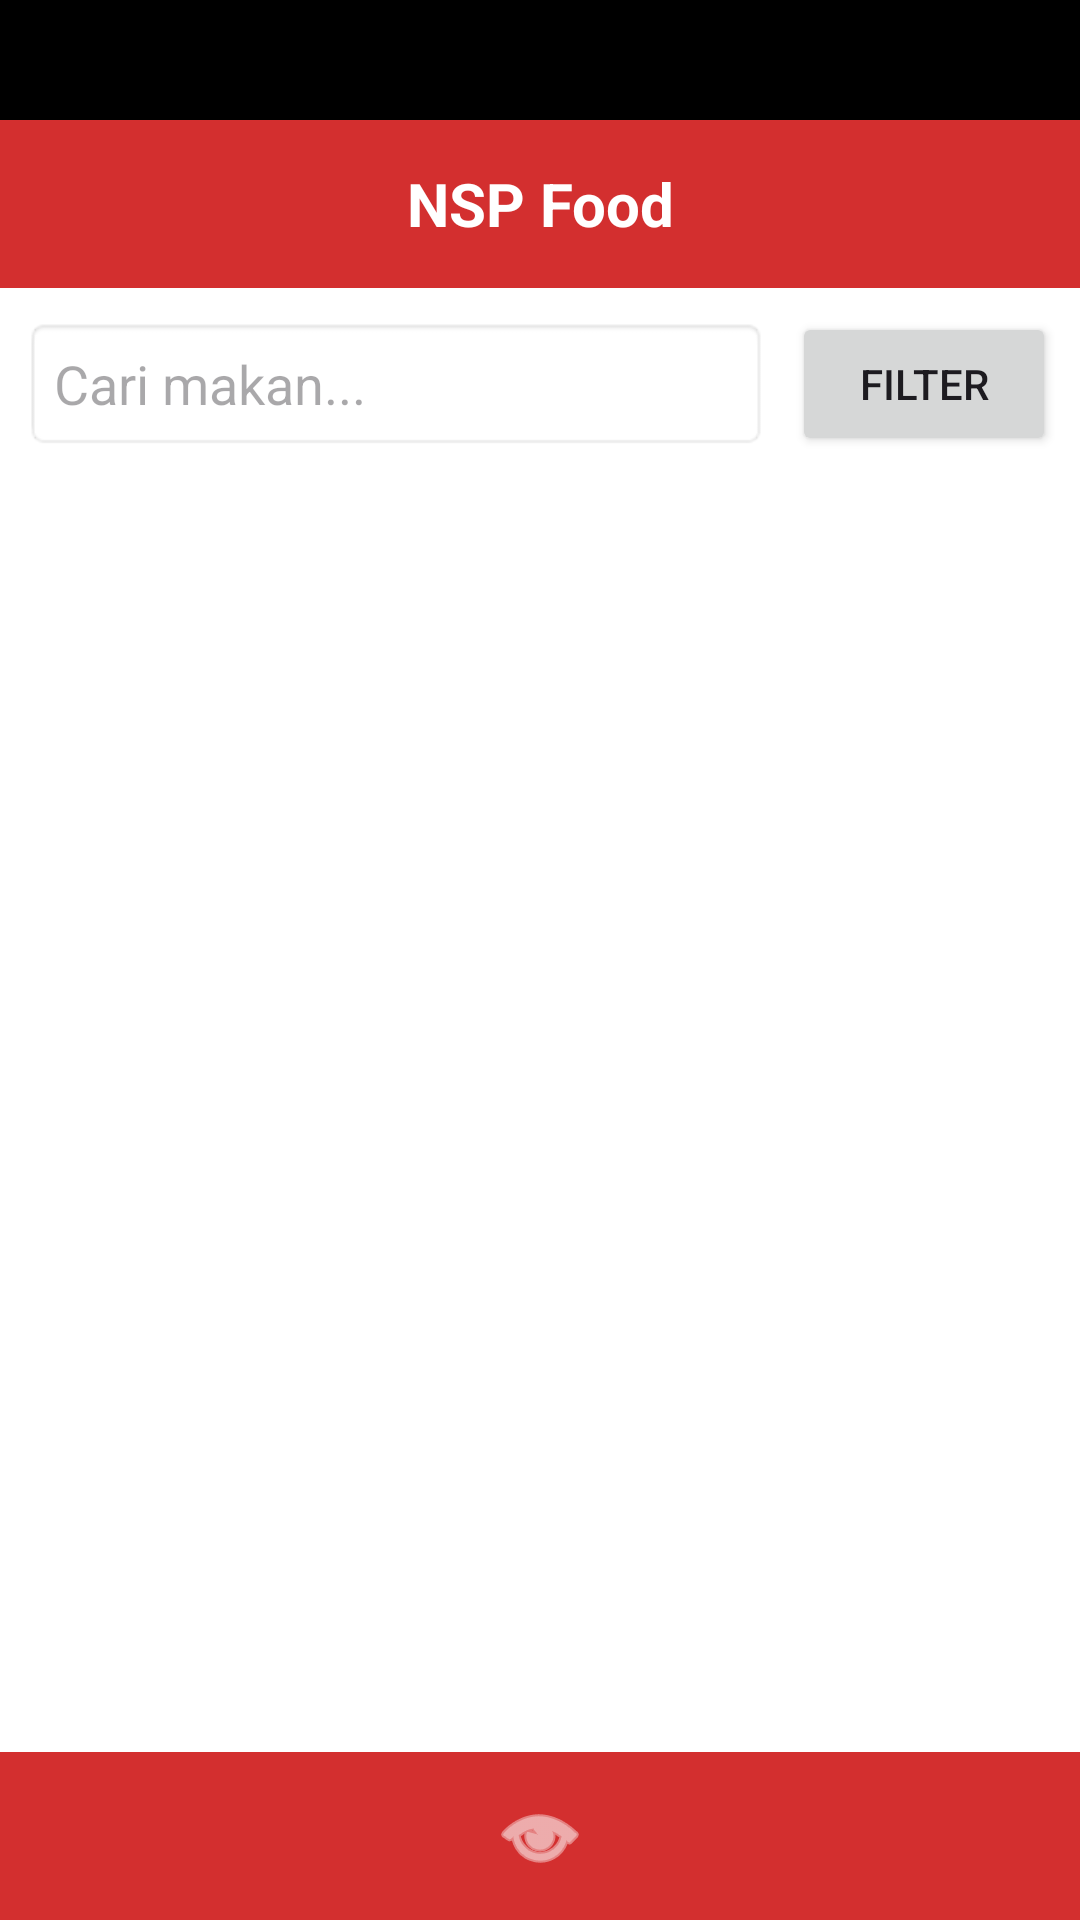

Layout XML and referenced resources for this Android screen:
<!-- AndroidManifest.xml: application theme Theme.NSPFood -->
<!-- res/layout/activity_main.xml -->
<LinearLayout xmlns:android="http://schemas.android.com/apk/res/android"
    xmlns:app="http://schemas.android.com/apk/res-auto"
    xmlns:tools="http://schemas.android.com/tools"
    android:id="@+id/mainLayout"
    android:layout_width="match_parent"
    android:layout_height="match_parent"
    android:orientation="vertical"
    android:background="#FFFFFF"
    tools:context=".MainActivity">

        <RelativeLayout
    android:layout_width="match_parent"
    android:layout_height="40dp"
    android:background="#000">

</RelativeLayout>
    <RelativeLayout
        android:layout_width="match_parent"
        android:layout_height="56dp"
        android:background="#D32F2F">

        <TextView
            android:id="@+id/headerTitle"
            android:layout_width="wrap_content"
            android:layout_height="match_parent"
            android:layout_centerInParent="true"
            android:gravity="center"
            android:text="NSP Food"
            android:textColor="#FFFFFF"
            android:textSize="20sp"
            android:textStyle="bold" />
    </RelativeLayout>

    
    <LinearLayout
        android:layout_width="match_parent"
        android:layout_height="wrap_content"
        android:orientation="horizontal"
        android:padding="8dp"
        android:gravity="center_vertical">

        <EditText
            android:id="@+id/etSearch"
            android:layout_width="0dp"
            android:layout_weight="1"
            android:layout_height="wrap_content"
            android:hint="Cari makan..."
            android:textColor="#000"
            android:padding="10dp"
            android:background="@android:drawable/editbox_background"
            android:inputType="text" />

        <Button
            android:id="@+id/btnSearch"
            android:layout_width="wrap_content"
            android:layout_height="wrap_content"
            android:text="Filter"
            android:layout_marginStart="8dp" />

    </LinearLayout>

    
    <androidx.recyclerview.widget.RecyclerView
        android:id="@+id/rvRecipes"
        android:layout_width="match_parent"
        android:layout_height="0dp"
        android:layout_weight="1"
        android:padding="8dp" />

    
    <RelativeLayout
        android:layout_width="match_parent"
        android:layout_height="56dp"
        android:background="#D32F2F"
        android:padding="8dp">

        <ImageButton
            android:id="@+id/btnHome"
            android:layout_width="40dp"
            android:layout_height="40dp"
            android:layout_centerInParent="true"
            android:background="@android:color/transparent"
            android:src="@android:drawable/ic_menu_view"
            android:contentDescription="Home"
            app:tint="#FFFFFF" />
    </RelativeLayout>
</LinearLayout>
<!-- resources referenced by this layout -->
<resources>
  <style name="Theme.NSPFood" parent="Base.Theme.NSPFood" />
  <style name="Base.Theme.NSPFood" parent="Theme.Material3.DayNight.NoActionBar">
          
          
      </style>
</resources>
